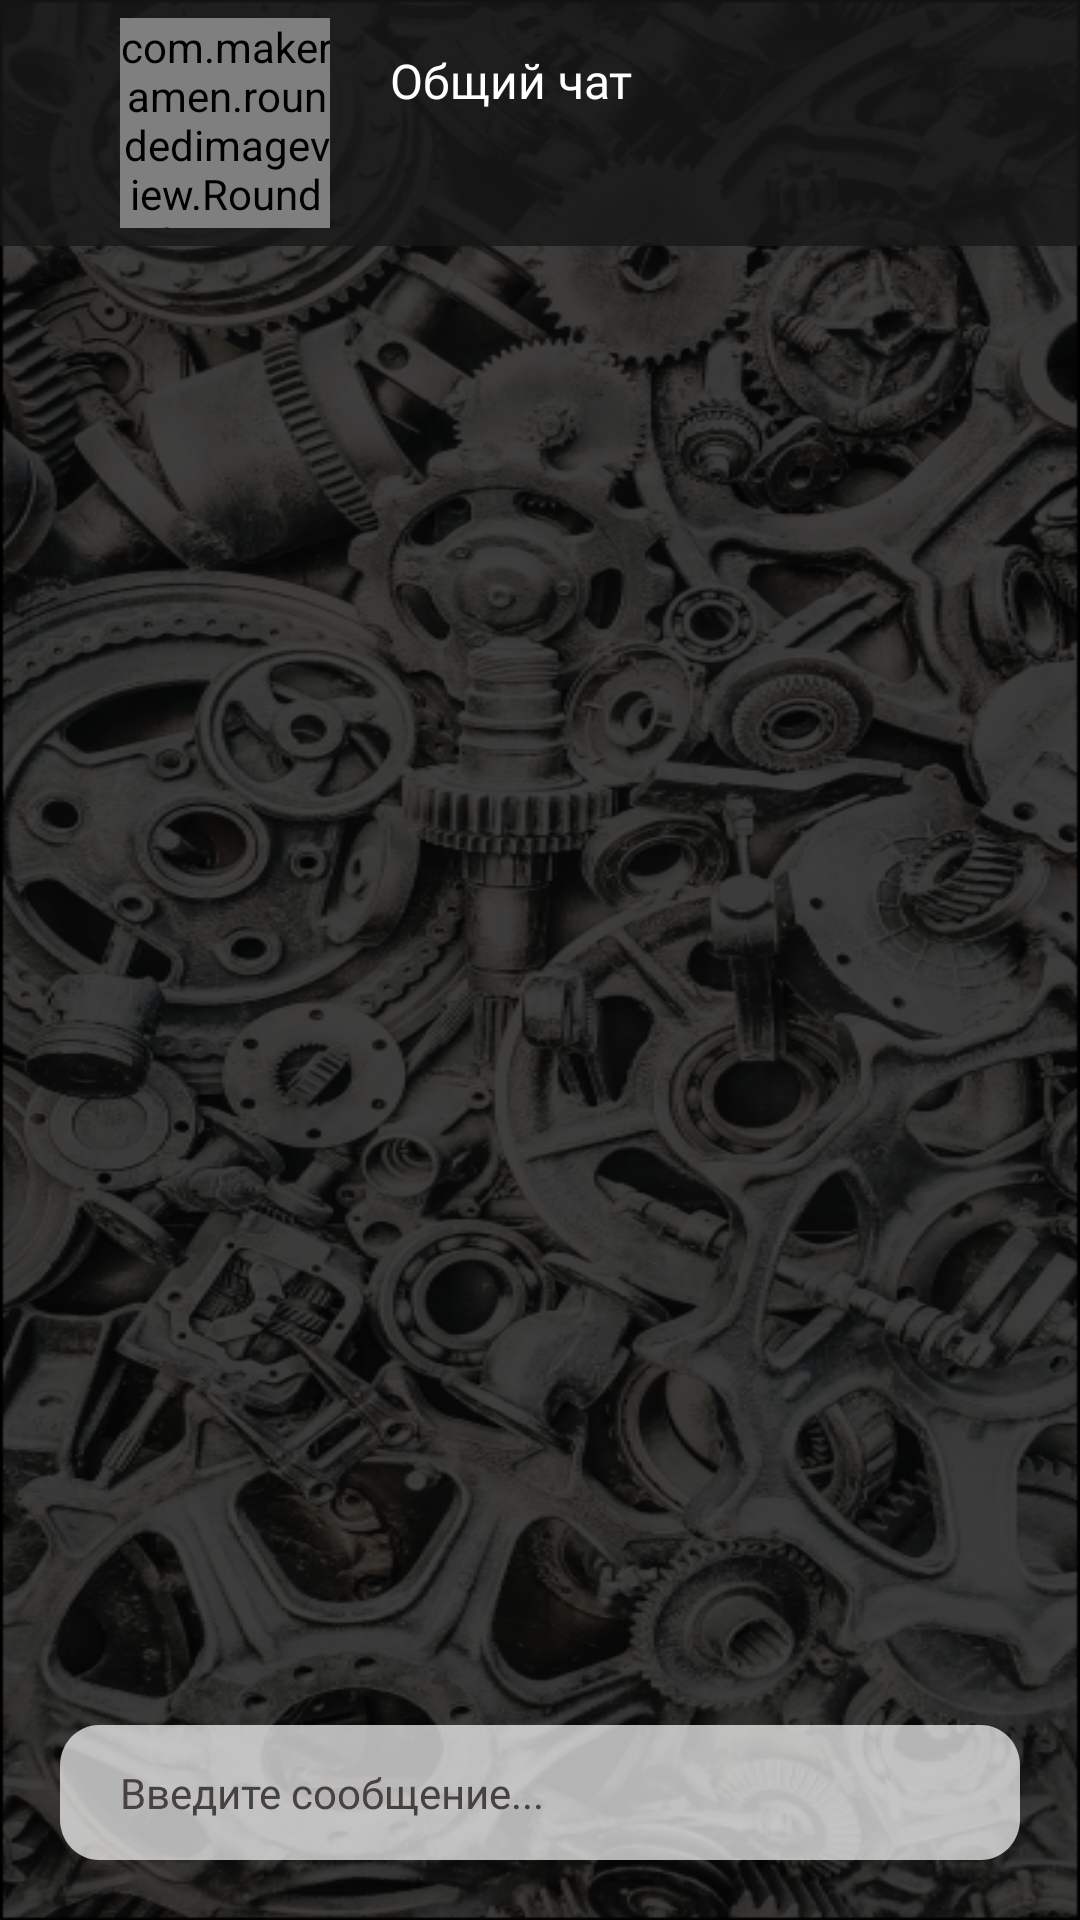

Here is an Android app screen rendered from its layout file. Give the layout XML and the strings, colors and styles it references.
<!-- AndroidManifest.xml: application theme Theme.Gpns -->
<!-- res/layout/fragment_group_messaging.xml -->
<?xml version="1.0" encoding="utf-8"?>
<androidx.constraintlayout.widget.ConstraintLayout xmlns:android="http://schemas.android.com/apk/res/android"
    android:layout_width="match_parent"
    android:layout_height="match_parent"
    xmlns:app="http://schemas.android.com/apk/res-auto"
    xmlns:tools="http://schemas.android.com/tools"
    android:background="@drawable/messangers_background"
    android:fitsSystemWindows="true">

    <View
        android:layout_width="match_parent"
        android:layout_height="match_parent"
        android:background="@color/black_40"
        />

    <androidx.constraintlayout.widget.ConstraintLayout
        android:id="@+id/chat_info"
        android:layout_width="match_parent"
        android:layout_height="wrap_content"
        app:layout_constraintTop_toTopOf="parent"
        android:background="@drawable/chatinfo_background"
        android:paddingVertical="6dp">

        <ImageView
            android:id="@+id/back_btn"
            android:layout_width="wrap_content"
            android:layout_height="wrap_content"
            android:src="@drawable/arrow_back_white"
            app:layout_constraintTop_toTopOf="parent"
            app:layout_constraintBottom_toBottomOf="parent"
            app:layout_constraintStart_toStartOf="parent"
            app:layout_constraintEnd_toStartOf="@id/chat_image"
            android:layout_marginStart="10dp"
            />

        <com.makeramen.roundedimageview.RoundedImageView
            android:id="@+id/chat_image"
            android:layout_width="70dp"
            android:layout_height="70dp"
            app:layout_constraintTop_toTopOf="parent"
            app:layout_constraintStart_toEndOf="@id/back_btn"
            app:layout_constraintBottom_toBottomOf="parent"
            android:layout_marginStart="30dp"
            android:scaleType="centerCrop"
            app:riv_oval="true"
            android:src="@drawable/default_avatar"
            />

        <TextView
            android:id="@+id/contact_name"
            android:layout_width="wrap_content"
            android:layout_height="wrap_content"
            android:text="@string/common_chat_string"
            android:fontFamily="@font/montserrat_regular"
            android:textColor="@color/white"
            android:textSize="16sp"
            app:layout_constraintTop_toTopOf="@id/chat_image"
            app:layout_constraintStart_toEndOf="@id/chat_image"
            android:layout_marginStart="20dp"
            android:layout_marginTop="10dp"
            />

        <TextView
            android:id="@+id/typing_status"
            android:layout_width="wrap_content"
            android:layout_height="wrap_content"
            android:fontFamily="@font/montserrat_regular"
            android:textSize="14sp"
            android:textColor="@color/white"
            app:layout_constraintTop_toBottomOf="@id/contact_name"
            app:layout_constraintStart_toStartOf="@id/contact_name"
            app:layout_constraintBottom_toBottomOf="@id/chat_image"
            android:layout_marginTop="5dp"
            />

        <TextView
            android:id="@+id/is_typing"
            android:layout_width="wrap_content"
            android:layout_height="wrap_content"
            android:text="@string/typing_string"
            android:textColor="@color/white"
            app:layout_constraintTop_toBottomOf="@id/contact_name"
            app:layout_constraintStart_toStartOf="@id/contact_name"
            app:layout_constraintBottom_toBottomOf="@id/chat_image"
            android:layout_marginTop="5dp"
            android:visibility="gone"
            />

        <ImageView
            android:id="@+id/group_settings"
            android:layout_width="32dp"
            android:layout_height="32dp"
            android:src="@drawable/settings"
            app:layout_constraintTop_toTopOf="parent"
            app:layout_constraintBottom_toBottomOf="parent"
            app:layout_constraintEnd_toEndOf="parent"
            android:layout_marginEnd="30dp"
            />

    </androidx.constraintlayout.widget.ConstraintLayout>

    <androidx.recyclerview.widget.RecyclerView
        android:id="@+id/messages_recycler"
        android:layout_width="match_parent"
        android:layout_height="0dp"
        app:layout_constraintTop_toBottomOf="@id/chat_info"
        app:layout_constraintBottom_toTopOf="@id/msg_edittext"
        android:layout_marginBottom="4dp"
        tools:listitem="@layout/recycler_group_message_contact_item"
        />

    <EditText
        android:id="@+id/msg_edittext"
        android:layout_width="match_parent"
        android:layout_height="wrap_content"
        android:hint="@string/enter_ur_msg_text"
        android:textColorHint="@color/contact_msg_text_color"
        android:textColor="@color/contact_msg_text_color"
        android:textSize="14sp"
        android:fontFamily="@font/montserrat_regular"
        app:layout_constraintBottom_toBottomOf="parent"
        android:background="@drawable/chat_edittext_background"
        android:layout_marginHorizontal="20dp"
        android:paddingVertical="13dp"
        android:paddingStart="20dp"
        android:paddingEnd="60dp"
        android:layout_marginBottom="20dp"
        />

    <ImageView
        android:id="@+id/add_file_btn"
        android:layout_width="wrap_content"
        android:layout_height="wrap_content"
        android:src="@drawable/prikrepit_icon"
        app:layout_constraintTop_toTopOf="@id/msg_edittext"
        app:layout_constraintBottom_toBottomOf="@id/msg_edittext"
        app:layout_constraintEnd_toEndOf="@id/msg_edittext"
        android:layout_marginEnd="20dp"
        android:visibility="gone"
        />

    <ImageView
        android:id="@+id/send_msg_btn"
        android:layout_width="wrap_content"
        android:layout_height="wrap_content"
        app:layout_constraintTop_toTopOf="@id/msg_edittext"
        app:layout_constraintBottom_toBottomOf="@id/msg_edittext"
        app:layout_constraintEnd_toEndOf="@id/msg_edittext"
        android:layout_marginEnd="18dp"
        android:src="@drawable/send_msg"
        />

</androidx.constraintlayout.widget.ConstraintLayout>
<!-- res/layout/recycler_group_message_contact_item.xml (included above) -->
<?xml version="1.0" encoding="utf-8"?>
<androidx.constraintlayout.widget.ConstraintLayout
    xmlns:android="http://schemas.android.com/apk/res/android"
    android:layout_width="match_parent"
    android:layout_height="wrap_content"
    android:minWidth="200dp"
    android:maxWidth="400dp"
    xmlns:app="http://schemas.android.com/apk/res-auto"
    android:layout_marginVertical="4dp"
    android:layout_marginStart="20dp">

    <TextView
        android:id="@+id/date_header"
        android:layout_width="wrap_content"
        android:layout_height="wrap_content"
        android:text="@string/recycler_chat_header_example"
        app:layout_constraintTop_toTopOf="parent"
        app:layout_constraintBottom_toTopOf="@id/message_layout"
        app:layout_constraintStart_toStartOf="parent"
        app:layout_constraintEnd_toEndOf="parent"
        android:layout_marginBottom="10dp"
        android:textColor="@color/white"
        />

    <com.makeramen.roundedimageview.RoundedImageView
        android:id="@+id/user_avatar"
        android:layout_width="45dp"
        android:layout_height="45dp"
        app:layout_constraintBottom_toBottomOf="parent"
        android:src="@drawable/default_avatar"
        app:riv_oval="true"
        android:scaleType="centerCrop"
        app:layout_constraintStart_toStartOf="parent"
        app:layout_constraintEnd_toStartOf="@id/message_layout"
        />

    <androidx.constraintlayout.widget.ConstraintLayout
        android:id="@+id/message_layout"
        android:layout_width="wrap_content"
        android:layout_height="wrap_content"
        android:layout_marginEnd="10dp"
        android:layout_marginStart="10dp"
        android:background="@drawable/message_contact_background"
        app:layout_constraintStart_toEndOf="@id/user_avatar"
        app:layout_constraintTop_toBottomOf="@id/date_header"
        app:layout_constraintBottom_toBottomOf="parent"
        android:paddingVertical="2dp">

        <TextView
            android:id="@+id/author_name"
            android:layout_width="wrap_content"
            android:layout_height="wrap_content"
            android:text="@string/group_message_auhtor_test"
            android:textSize="14sp"
            android:textColor="@color/blue"
            app:layout_constraintBottom_toTopOf="@id/message_text"
            app:layout_constraintStart_toStartOf="parent"
            android:paddingHorizontal="10dp"
            />

        <TextView
            android:id="@+id/message_text"
            android:layout_width="wrap_content"
            android:layout_height="wrap_content"
            android:minWidth="30dp"
            android:maxWidth="250dp"
            android:text="@string/hello_how_aure_you"
            android:textSize="18sp"
            android:textColor="@color/contact_msg_text_color"
            app:layout_constraintEnd_toStartOf="@id/timestamp"
            app:layout_constraintTop_toBottomOf="@id/author_name"
            app:layout_constraintStart_toStartOf="parent"
            android:paddingHorizontal="8dp"
            android:layout_marginStart="10dp"
            />

        <TextView
            android:id="@+id/timestamp"
            android:layout_width="wrap_content"
            android:layout_height="wrap_content"
            android:text="@string/_22_15"
            android:textColor="@color/contact_msg_text_color"
            android:textSize="12sp"
            app:layout_constraintStart_toEndOf="@id/message_text"
            app:layout_constraintBottom_toBottomOf="parent"
            app:layout_constraintEnd_toEndOf="parent"
            android:layout_marginEnd="15dp"
            />

    </androidx.constraintlayout.widget.ConstraintLayout>

</androidx.constraintlayout.widget.ConstraintLayout>
<!-- resources referenced by this layout -->
<resources>
  <color name="black_40">#40000000</color>
  <color name="blue">#0000FF</color>
  <color name="contact_msg_text_color">#484141</color>
  <color name="white">#FFFFFFFF</color>
  <!-- drawable chat_edittext_background (drawable) -->
  <?xml version="1.0" encoding="utf-8"?>
  <vector
      xmlns:android="http://schemas.android.com/apk/res/android"
      xmlns:aapt="http://schemas.android.com/aapt"
      android:width="295dp"
      android:height="40dp"
      android:viewportWidth="295"
      android:viewportHeight="40"
      >
  
      <group>
  
          <clip-path
              android:pathData="M12 0H283C289.627 0 295 5.37258 295 12V28C295 34.6274 289.627 40 283 40H12C5.37258 40 0 34.6274 0 28V12C0 5.37258 5.37258 0 12 0Z"
              />
  
          <path
              android:pathData="M0 0V40H295V0"
              android:fillColor="#B3FFFFFF"
              />
  
      </group>
  
  </vector>
  <!-- drawable chatinfo_background (drawable) -->
  <?xml version="1.0" encoding="utf-8"?>
  <vector
      xmlns:android="http://schemas.android.com/apk/res/android"
      xmlns:aapt="http://schemas.android.com/aapt"
      android:width="360dp"
      android:height="72dp"
      android:viewportWidth="360"
      android:viewportHeight="72"
      >
  
      <group>
  
          <clip-path
              android:pathData="M0 0H360V72H0V0Z"
              />
  
          <path
              android:pathData="M0 0V72H360V0"
              android:fillColor="#CC181818"
              />
  
      </group>
  
  </vector>
  <!-- drawable message_contact_background (drawable) -->
  <?xml version="1.0" encoding="utf-8"?>
  <shape xmlns:android="http://schemas.android.com/apk/res/android"
      android:shape="rectangle">
  
      <solid android:color="@color/contact_message_background" />
      <corners android:topRightRadius="18dp"
          android:topLeftRadius="3dp"
          android:bottomRightRadius="18dp"
          android:bottomLeftRadius="15dp"
          />
  
  </shape>
  <string name="_22_15">22:15</string>
  <string name="common_chat_string">Общий чат</string>
  <string name="enter_ur_msg_text">Введите сообщение...</string>
  <string name="group_message_auhtor_test">~%s</string>
  <string name="hello_how_aure_you">hey, how r u?</string>
  <string name="recycler_chat_header_example">26 ноября</string>
  <string name="typing_string">Typing...</string>
  <style name="Theme.Gpns" parent="Theme.MaterialComponents.DayNight.NoActionBar">
          
          <item name="colorPrimary">@color/primary</item>
          <item name="colorPrimaryVariant">@color/purple_700</item>
          <item name="colorOnPrimary">@color/white</item>
          
          <item name="colorSecondary">@color/teal_200</item>
          <item name="colorSecondaryVariant">@color/teal_700</item>
          <item name="colorOnSecondary">@color/black</item>
          
          <item name="android:statusBarColor">?attr/colorPrimaryVariant</item>
          
          <item name="android:windowTranslucentStatus">true</item>
      </style>
  <color name="contact_message_background">#B3FFFFFF</color>
  <color name="primary">#1A1B1F</color>
  <color name="purple_700">#FF3700B3</color>
  <color name="teal_200">#FF03DAC5</color>
  <color name="teal_700">#FF018786</color>
  <color name="black">#FF000000</color>
</resources>
